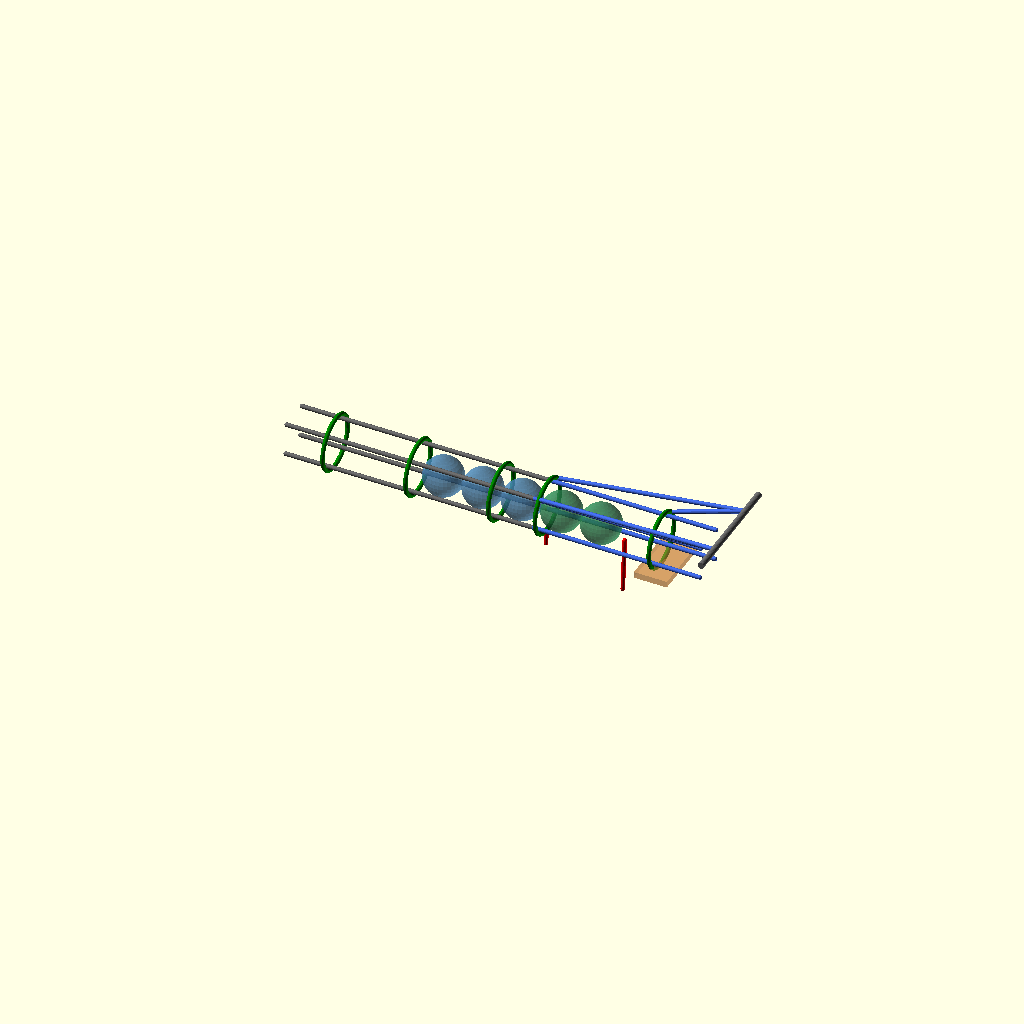
Cell 1: the model at its default parameters.
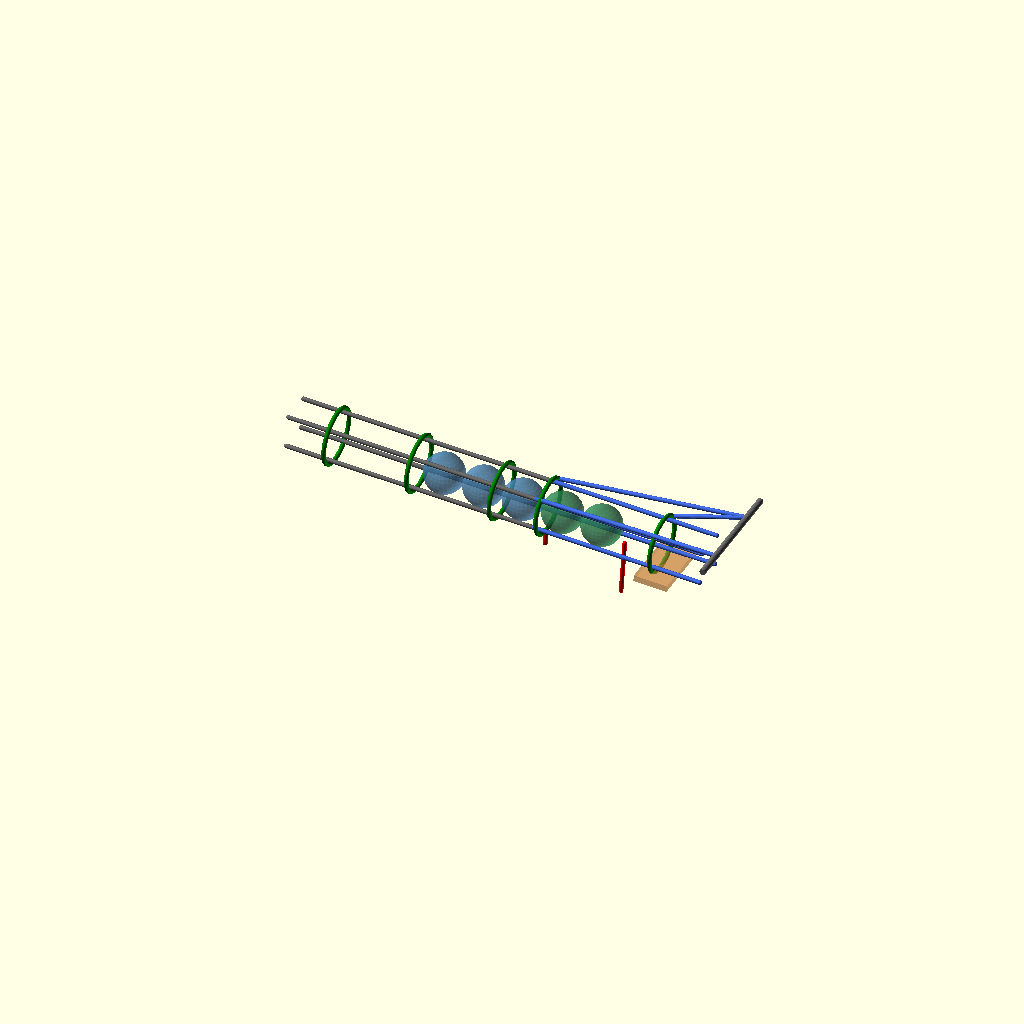
Cell 2: the same model with rest_slope = 4.
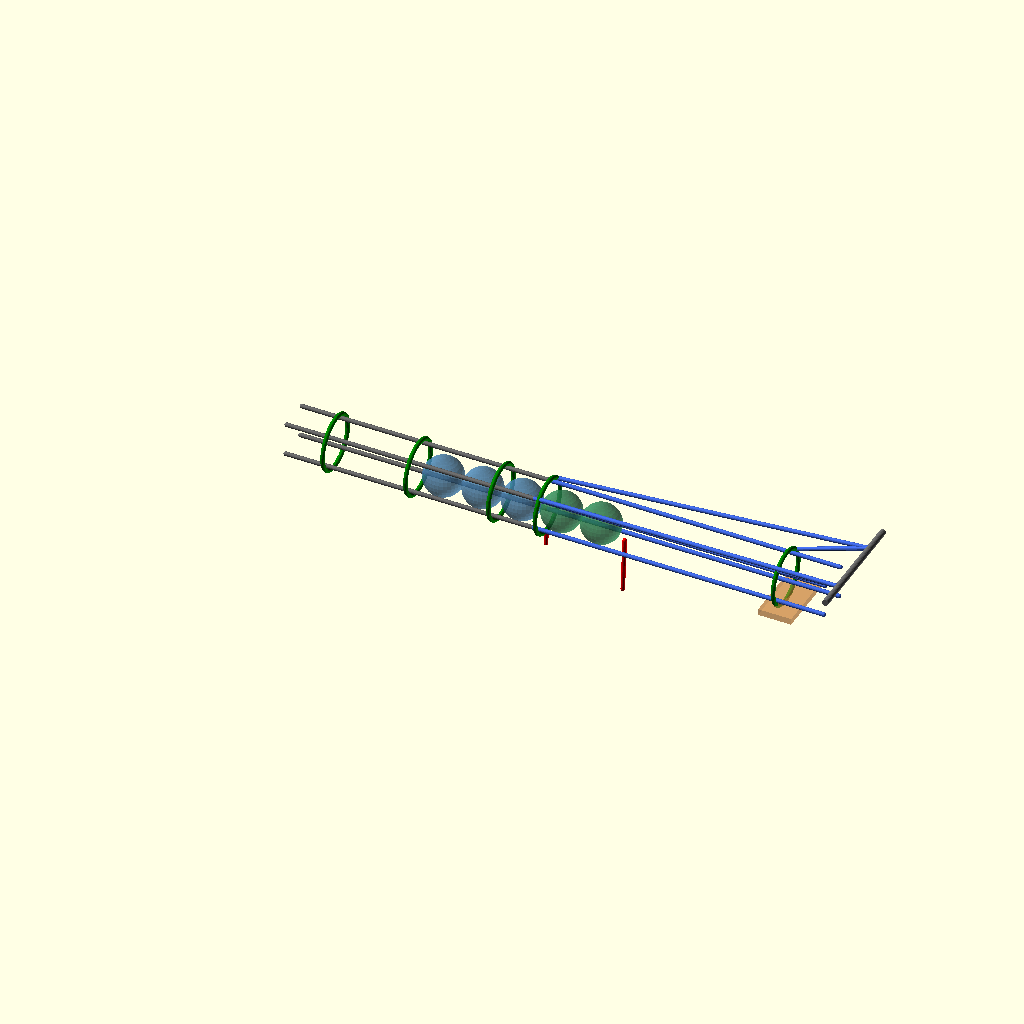
Cell 3: sec_len = 120 (everything else at default).
One fixed orthographic camera (rotation 55°, 0°, 25°; colour scheme Cornfield) for every cell.
Source of the model, marbles/clock/tipper.scad:
// Pendulum infeed tipper (escapement), all wire, the simple version: one straight 4-wire tipping section that
// continues the waiting track. Seen with x along the track (balls roll +x), y front to back (the fulcrum axis),
// z up. The floor (the balls' bottoms) is z = 0 at the tipping section's start, falling at rest_slope downstream.
//
// At rest: balls 1 and 0 sit in the tipping section against the FIXED PEG (frame-mounted, comes up between the
// lower wires 40 in from the section's start); the queue (2, 3, 4 ...) waits on the fixed waiting track behind them.
// Tripped: the pendulum's catcher pushes up under the exit end; the section turns on its pivot (downstream of the
// exit end, above the ball path) and its upstream end lifts most: the floor clears the fixed peg, balls 0 + 1 roll out
// of the exit end into the catcher (only while it's there), and the upstream ring + the HOLD-BACK PEG hanging below
// it come up in front of ball 2 and hold the queue.
//
// Customizer for the numbers; View > Animate (FPS 10, Steps 40) to rock it, or set tilt_fixed.
// Grey = fixed, blue = tipping wires, green = retaining rings, red = pegs.

/* [Motion] */
tilt_max = 8;            // deg the section turns when tripped (upstream end up)
tilt_fixed = -1;         // >= 0: freeze at this tilt; -1: animate 0 .. tilt_max
rest_slope = 2;          // deg, the track falls this much downstream at rest

/* [Tipping section] */
sec_len = 60;            // section length (2 balls + over the peg + out)
ring_in = 2.5;           // rings this far in from each end
tail = 20;               // wire tails past each end (for joining)
pivot_dx = 30;           // pivot this far downstream of the exit end
pivot_up = 16;           // pivot this far above the tube axis (over the ball path)

/* [Pegs] */
peg_x = 40;              // fixed peg: this far in from the section's start (in front of ball 0)
peg_h = 4;               // fixed peg stands this far above the floor (a ball needs ~54 deg of tilt to roll over 4)
hold_len = 10;           // hold-back peg hangs this far below the floor from the upstream ring

/* [Hidden] */
D = 19.05; R = D / 2;
WD = 2.05;               // wire
RW = 11.025;             // tube wire centre radius (20 bore)
RING_R = 13.075;         // ring wire centre radius (ring OD 28.2)
AXIS = R + 0.7;          // tube axis above the floor (the ball sits 0.7 below it on the two lower wires)
WIRE_A = [45, 135, 225, 315];
$fn = 24;

tilt = tilt_fixed >= 0 ? tilt_fixed : tilt_max * (0.5 - 0.5 * cos(360 * $t));
PIV = [sec_len + pivot_dx, 0, AXIS + pivot_up];

module wire_seg(a, b) { hull() { translate(a) sphere(d = WD); translate(b) sphere(d = WD); } }

// a straight 4-wire tube from x0 to x1 (tube axis at z = AXIS), with rings at the given x
module tube(x0, x1, rings, col) {
    color(col) for (a = WIRE_A) wire_seg([x0, RW * cos(a), AXIS + RW * sin(a)], [x1, RW * cos(a), AXIS + RW * sin(a)]);
    color("green") for (x = rings) translate([x, 0, AXIS]) rotate([0, 90, 0]) rotate_extrude() translate([RING_R, 0]) circle(d = WD);
}

module ball(c, col) { color(col, 0.6) translate(c) sphere(d = D, $fn = 32); }

// everything that tips: section tube + tails, two rings, hold-back peg, side hangers up to the pivot, balls 0 and 1
module tipping() {
    tube(-tail * 0 - 0.5, sec_len + tail, [ring_in, sec_len - ring_in], "royalblue");
    // hold-back peg: hangs from the upstream ring's bottom, below the floor
    color("red") wire_seg([ring_in, 0, AXIS - RING_R], [ring_in, 0, -hold_len]);
    // hangers: from the exit-end ring's top, front and back, up and along to the pivot
    color("royalblue") for (s = [-1, 1]) {
        wire_seg([sec_len - ring_in, s * RING_R * 0.7, AXIS + RING_R * 0.7], [PIV[0], s * (RING_R + 3), PIV[2]]);
        wire_seg([ring_in, s * RING_R * 0.7, AXIS + RING_R * 0.7], [PIV[0], s * (RING_R + 3), PIV[2]]);
    }
    if (tilt < 0.6 * tilt_max) { ball([R, 0, R], "seagreen"); ball([R + D, 0, R], "seagreen"); }
}

// fixed: waiting track (with its own tails into the joint), fixed peg, pivot axle
module fixed() {
    tube(-120, -1, [-100, -60, -20], "dimgray");
    color("red") wire_seg([peg_x, 0, -22], [peg_x, 0, peg_h]);                     // fixed peg, from the frame below
    color("dimgray") translate([PIV[0], -30, PIV[2]]) rotate([-90, 0, 0]) cylinder(d = 3, h = 60);   // pivot axle (M3)
    for (k = [2, 3, 4]) ball([-(k - 2) * D - R, 0, R], "steelblue");
}

// the catcher's push point (the pendulum, by hand): under the exit end
module catcher_hint() {
    // just under the lower wires at the exit end (it pushes up there, and catches what rolls out past it)
    color("peru", 0.5) translate([sec_len - 8, -16, AXIS - RW * sin(45) - WD / 2 - 3.2]) cube([16, 32, 3]);
}

rotate([0, rest_slope, 0]) {
    fixed();
    translate(PIV) rotate([0, tilt, 0]) translate(-PIV) tipping();
    catcher_hint();
}

// numbers (echo): floor lift at the fixed peg and at the section's start, push travel at the exit end
lift_peg = (PIV[0] - peg_x) * sin(tilt_max);
lift_start = PIV[0] * sin(tilt_max);
push = (PIV[0] - (sec_len - 4)) * sin(tilt_max);
echo(str("at tilt ", tilt_max, ": floor at the peg rises ", lift_peg, " (peg ", peg_h, "), section start rises ", lift_start,
         " -> hold-back peg tip ", lift_start - hold_len, " above the fixed floor (<= ~8 blocks ball 2); catcher pushes ", push));
echo(str("tilt needed just to clear the peg: ", asin(peg_h / (PIV[0] - peg_x)), " deg"));
Customizer parameters (derived from the source; name, type, default, range or options):
tilt_max: number, default 8
tilt_fixed: number, default -1
rest_slope: number, default 2
sec_len: number, default 60
ring_in: number, default 2.5
tail: number, default 20
pivot_dx: number, default 30
pivot_up: number, default 16
peg_x: number, default 40
peg_h: number, default 4
hold_len: number, default 10
